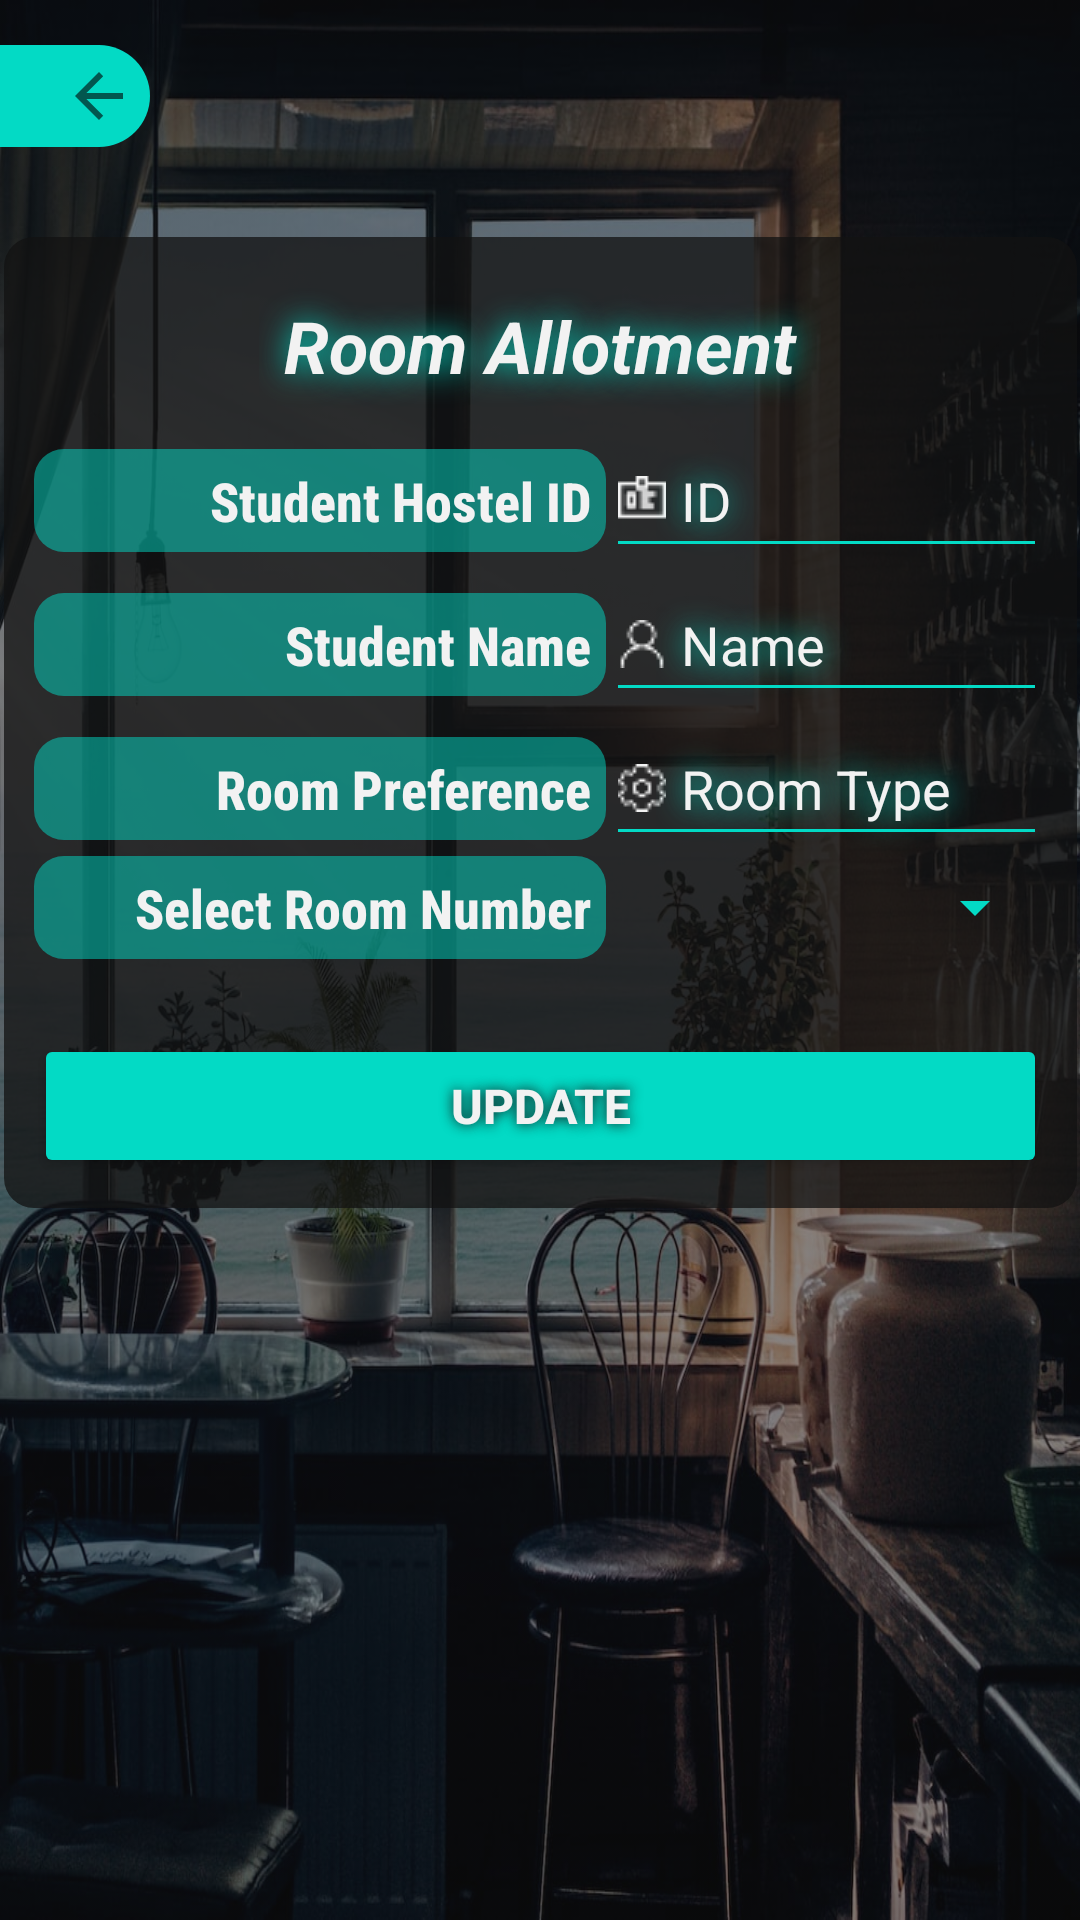

Produce the Android XML layout that renders to this screen, including the resource entries it uses.
<!-- AndroidManifest.xml: application theme Theme.HostelManager -->
<!-- res/layout/activity_room_allotment.xml -->
<?xml version="1.0" encoding="utf-8"?>
<androidx.constraintlayout.widget.ConstraintLayout xmlns:android="http://schemas.android.com/apk/res/android"
    xmlns:app="http://schemas.android.com/apk/res-auto"
    xmlns:tools="http://schemas.android.com/tools"
    android:layout_width="match_parent"
    android:layout_height="match_parent"
    android:background="@drawable/register_bg"
    android:backgroundTint="#80121212"
    android:backgroundTintMode="src_atop"
    tools:context=".RoomAllotment">

    <ImageView
        android:id="@+id/returnButton"
        android:layout_width="50dp"
        android:layout_height="wrap_content"
        android:background="@drawable/rounded_rectangle"
        android:backgroundTint="#03DAC5"
        android:contentDescription="back button"
        android:padding="5dp"
        android:scaleType="fitEnd"
        app:layout_constraintBottom_toBottomOf="parent"
        app:layout_constraintEnd_toEndOf="parent"
        app:layout_constraintHorizontal_bias="0.0"
        app:layout_constraintStart_toStartOf="parent"
        app:layout_constraintTop_toTopOf="parent"
        app:layout_constraintVertical_bias="0.025"
        app:srcCompat="?attr/actionModeCloseDrawable"
        tools:ignore="HardcodedText,RedundantDescriptionCheck" />

    <TableLayout
        android:id="@+id/tableLayout3"
        android:layout_width="wrap_content"
        android:layout_height="wrap_content"
        android:background="@drawable/rounded_corners"
        android:backgroundTint="#BF121212"
        android:padding="10dp"
        app:layout_constraintBottom_toBottomOf="parent"
        app:layout_constraintEnd_toEndOf="parent"
        app:layout_constraintStart_toStartOf="parent"
        app:layout_constraintTop_toTopOf="parent"
        app:layout_constraintVertical_bias=".25">

        <TableRow
            android:layout_width="wrap_content"
            android:layout_height="wrap_content"
            android:gravity="center">

            <TextView
                android:layout_width="wrap_content"
                android:layout_height="wrap_content"
                android:padding="10dp"
                android:shadowColor="@color/teal_200"
                android:shadowRadius="25"
                android:text="Room Allotment"
                android:textColor="#f2f2f2"
                android:textSize="24sp"
                android:textStyle="bold|italic"
                tools:ignore="HardcodedText" />
        </TableRow>

        <TableRow
            android:layout_width="match_parent"
            android:layout_height="match_parent">

            <TextView
                android:layout_width="wrap_content"
                android:layout_height="wrap_content"
                android:background="@drawable/rounded_corners"
                android:backgroundTint="#8003DAC5"
                android:fontFamily="sans-serif-condensed-medium"
                android:padding="5dp"
                android:text="Student Hostel ID"
                android:textAlignment="textEnd"
                android:textColor="#F2F2F2"
                android:textSize="18sp"
                android:textStyle="bold"
                tools:ignore="HardcodedText" />

            <EditText
                android:id="@+id/idDisplay"
                android:layout_width="wrap_content"
                android:layout_height="wrap_content"
                android:backgroundTint="@color/teal_200"
                android:drawableStart="@drawable/icon_id"
                android:drawablePadding="5dp"
                android:drawableTint="#F2F2F2"
                android:drawingCacheQuality="auto"
                android:ems="5"
                android:enabled="false"
                android:importantForAutofill="no"
                android:inputType="text"
                android:minHeight="48dp"
                android:shadowColor="@color/teal_200"
                android:shadowRadius="25"
                android:text="ID"
                android:textColor="#F2F2F2"
                android:textStyle="normal"
                tools:ignore="HardcodedText,LabelFor" />
        </TableRow>

        <TableRow
            android:layout_width="match_parent"
            android:layout_height="match_parent">

            <TextView
                android:layout_width="wrap_content"
                android:layout_height="wrap_content"
                android:background="@drawable/rounded_corners"
                android:backgroundTint="#8003DAC5"
                android:fontFamily="sans-serif-condensed-medium"
                android:padding="5dp"
                android:text="Student Name"
                android:textAlignment="textEnd"
                android:textColor="#F2F2F2"
                android:textSize="18sp"
                android:textStyle="bold"
                tools:ignore="HardcodedText" />

            <EditText
                android:id="@+id/nameDisplay"
                android:layout_width="wrap_content"
                android:layout_height="wrap_content"
                android:backgroundTint="@color/teal_200"
                android:drawableStart="@drawable/name_icon"
                android:drawablePadding="5dp"
                android:drawableTint="#F2F2F2"
                android:ems="7"
                android:enabled="false"
                android:importantForAutofill="no"
                android:inputType="text"
                android:minHeight="48dp"
                android:shadowColor="@color/teal_200"
                android:shadowRadius="25"
                android:text="Name"
                android:textColor="#F2F2F2"
                android:textStyle="normal"
                tools:ignore="HardcodedText,LabelFor" />
        </TableRow>

        <TableRow
            android:layout_width="match_parent"
            android:layout_height="match_parent">

            <TextView
                android:layout_width="wrap_content"
                android:layout_height="wrap_content"
                android:background="@drawable/rounded_corners"
                android:backgroundTint="#8003DAC5"
                android:fontFamily="sans-serif-condensed-medium"
                android:padding="5dp"
                android:text="Room Preference"
                android:textAlignment="textEnd"
                android:textColor="#F2F2F2"
                android:textSize="18sp"
                android:textStyle="bold"
                tools:ignore="HardcodedText" />

            <EditText
                android:id="@+id/typeDisplay"
                android:layout_width="wrap_content"
                android:layout_height="wrap_content"
                android:backgroundTint="@color/teal_200"
                android:drawableStart="@drawable/preferences"
                android:drawablePadding="5dp"
                android:drawableTint="#F2F2F2"
                android:ems="5"
                android:enabled="false"
                android:importantForAutofill="no"
                android:inputType="text"
                android:minHeight="48dp"
                android:shadowColor="@color/teal_200"
                android:shadowRadius="25"
                android:text="@string/room_type"
                android:textColor="#F2F2F2"
                android:textStyle="normal"
                tools:ignore="HardcodedText,LabelFor" />
        </TableRow>

        <TableRow
            android:layout_width="match_parent"
            android:layout_height="match_parent">

            <TextView
                android:layout_width="wrap_content"
                android:layout_height="match_parent"
                android:background="@drawable/rounded_corners"
                android:backgroundTint="#8003DAC5"
                android:fontFamily="sans-serif-condensed-medium"
                android:padding="5dp"
                android:text="Select Room Number"
                android:textAlignment="textEnd"
                android:textColor="#F2F2F2"
                android:textSize="18sp"
                android:textStyle="bold"
                tools:ignore="HardcodedText" />

            <Spinner
                android:id="@+id/roomSpinner"
                android:layout_width="wrap_content"
                android:layout_height="match_parent"
                android:backgroundTint="@color/teal_200"
                tools:ignore="TouchTargetSizeCheck" />

        </TableRow>

        <Space
            android:layout_width="wrap_content"
            android:layout_height="25dp" />

        <Button
            android:id="@+id/deallotButton"
            android:layout_width="wrap_content"
            android:layout_height="wrap_content"
            android:backgroundTint="@color/teal_200"
            android:enabled="true"
            android:shadowColor="#121212"
            android:shadowRadius="10"
            android:text="Update"
            android:textColor="#f2f2f2"
            android:textSize="16sp"
            android:textStyle="bold"
            app:cornerRadius="5dp"
            app:icon="@android:drawable/ic_menu_rotate"
            app:iconGravity="textStart"
            app:iconTint="#F2F2F2"
            app:iconTintMode="multiply"
            app:layout_constraintBottom_toBottomOf="parent"
            app:layout_constraintEnd_toEndOf="parent"
            app:layout_constraintStart_toStartOf="parent"
            tools:ignore="HardcodedText,VisualLintButtonSize" />
    </TableLayout>


</androidx.constraintlayout.widget.ConstraintLayout>
<!-- resources referenced by this layout -->
<resources>
  <!-- drawable icon_id: png bitmap (drawable, 285 bytes) -->
  <!-- drawable name_icon: png bitmap (drawable, 318 bytes) -->
  <!-- drawable preferences: png bitmap (drawable, 512 bytes) -->
  <!-- drawable register_bg: jpeg bitmap (drawable, 224064 bytes) -->
  <!-- drawable rounded_corners (drawable) -->
  <?xml version="1.0" encoding="utf-8"?>
  <selector xmlns:android="http://schemas.android.com/apk/res/android">
  <item>
      <shape android:shape="rectangle">
  
          <corners
              android:radius="10dp" />
      </shape>
  </item>
  </selector>
  <!-- drawable rounded_rectangle (drawable) -->
  <?xml version="1.0" encoding="utf-8"?>
  <selector xmlns:android="http://schemas.android.com/apk/res/android">
  <item>
      <shape android:shape="rectangle">
          <corners
              android:bottomRightRadius="20dp"
              android:topRightRadius="20dp" />
      </shape>
  </item>
  </selector>
  <string name="room_type">Room Type</string>
  <style name="Theme.HostelManager" parent="Theme.MaterialComponents.DayNight.NoActionBar">
          
          <item name="colorPrimary">@color/purple_500</item>
          <item name="colorPrimaryVariant">@color/purple_700</item>
          <item name="colorOnPrimary">@color/white</item>
          
          <item name="colorSecondary">@color/teal_200</item>
          <item name="colorSecondaryVariant">@color/teal_700</item>
          <item name="colorOnSecondary">@color/black</item>
          
          <item name="android:statusBarColor">?attr/colorPrimaryVariant</item>
          
      </style>
  <!-- not gathered from this repository: default colours our renderer supplied (Android Studio template values) -->
  <color name="purple_500">#FF6200EE</color>
  <color name="purple_700">#FF3700B3</color>
  <color name="teal_200">#FF03DAC5</color>
  <color name="teal_700">#FF018786</color>
  <color name="black">#FF000000</color>
  <color name="white">#FFFFFFFF</color>
</resources>
